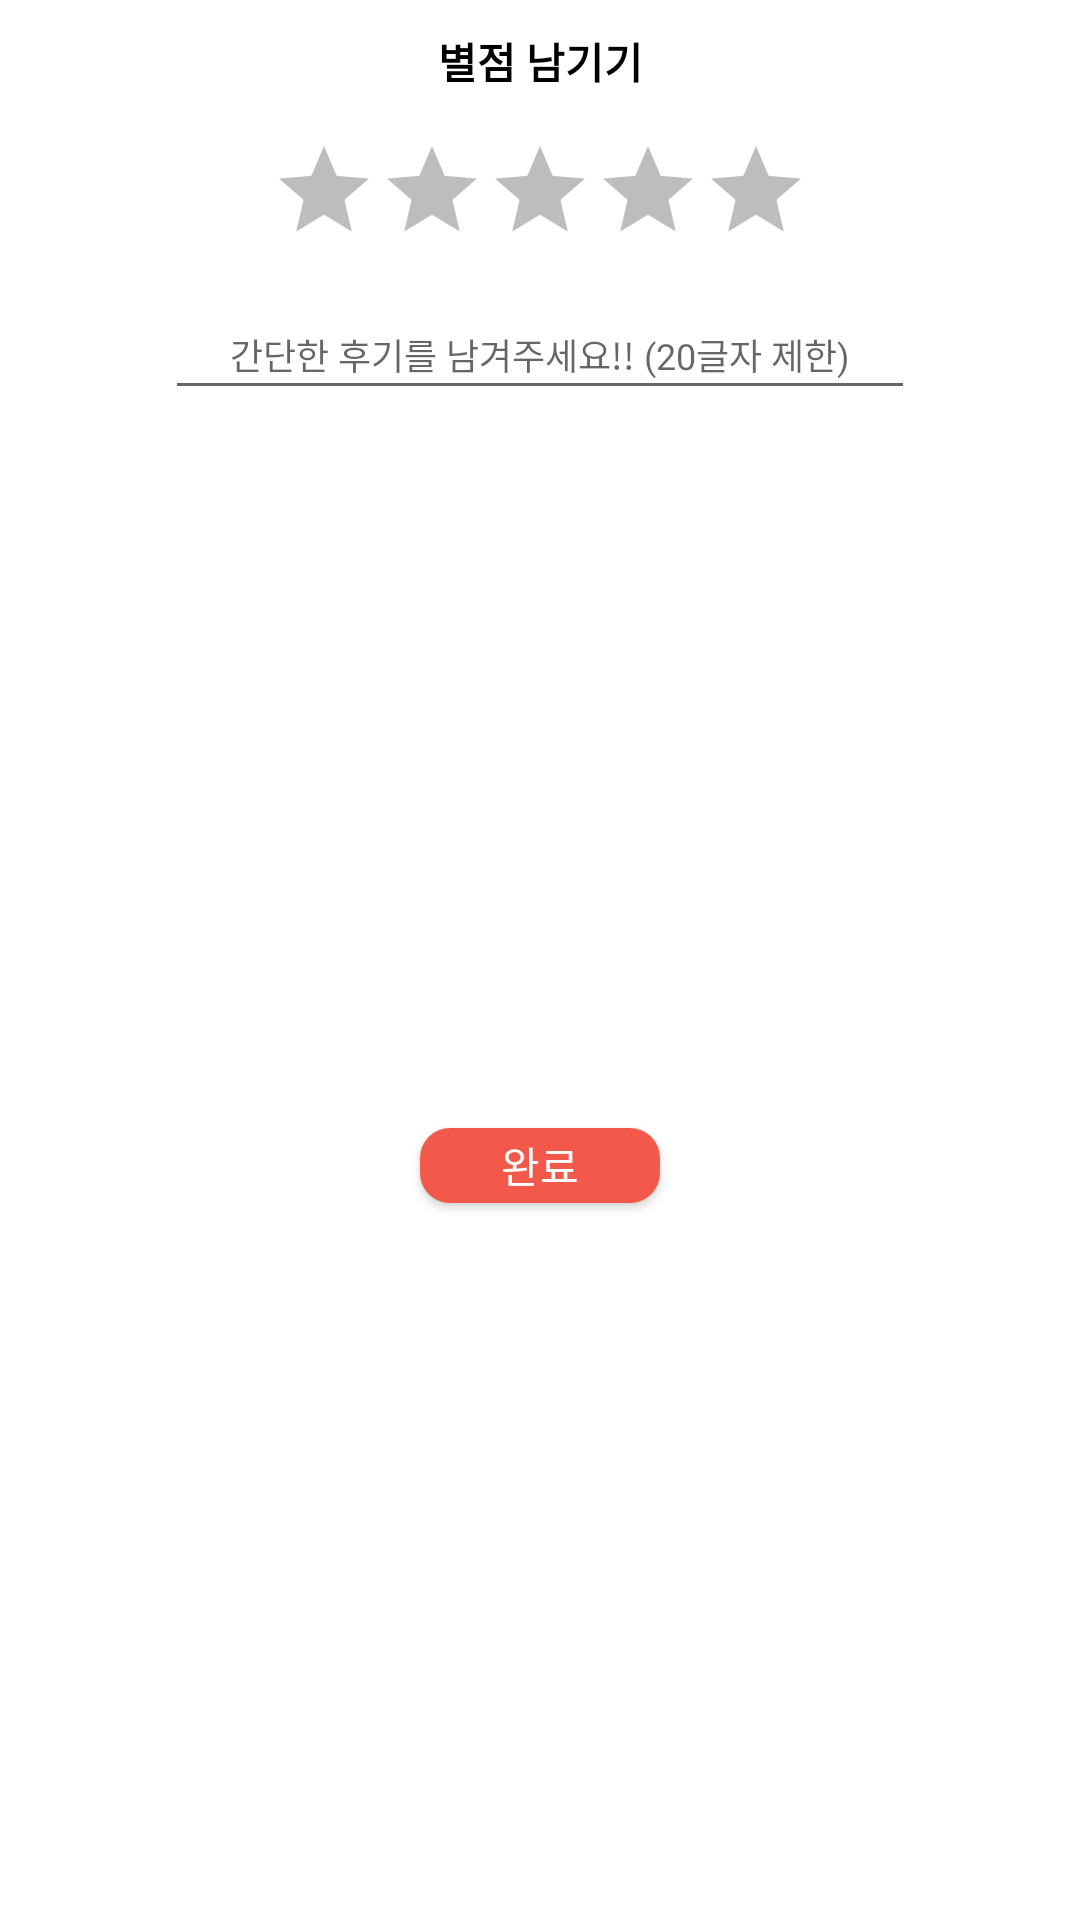

Layout XML and referenced resources for this Android screen:
<!-- AndroidManifest.xml: application theme Theme.ToyProject -->
<!-- res/layout/detail_dialog.xml -->
<?xml version="1.0" encoding="utf-8"?>
<androidx.constraintlayout.widget.ConstraintLayout xmlns:android="http://schemas.android.com/apk/res/android"
    xmlns:app="http://schemas.android.com/apk/res-auto"
    xmlns:tools="http://schemas.android.com/tools"
    android:layout_width="300dp"
    android:layout_height="200dp"
    app:cardCornerRadius="15dp"
    android:layout_gravity="center"
    android:backgroundTint="#FAEEEE"
    android:background="@drawable/detail_dialog">

        <TextView
            android:id="@+id/textView2"
            android:layout_width="wrap_content"
            android:layout_height="wrap_content"
            android:text="별점 남기기"
            android:layout_gravity="center"
            android:textColor="@color/black"
            android:textStyle="bold"
            android:layout_marginTop="10dp"
            app:layout_constraintEnd_toEndOf="parent"
            app:layout_constraintStart_toStartOf="parent"
            app:layout_constraintTop_toTopOf="parent" />

        <RatingBar
            android:id="@+id/dialog_rtb"
            android:layout_width="wrap_content"
            android:layout_height="wrap_content"
            android:stepSize="1.0"
            android:isIndicator="false"
            android:secondaryProgressTint="@android:color/transparent"
            android:progressBackgroundTint="@color/black"
            android:progressTint="#F2594B"
            android:layout_marginTop="15dp"
            android:layout_gravity="center"
            app:layout_constraintEnd_toEndOf="parent"
            app:layout_constraintStart_toStartOf="parent"
            app:layout_constraintTop_toBottomOf="@+id/textView2"
            style="@style/Widget.AppCompat.RatingBar.Indicator"/>

        <EditText
            android:id="@+id/dialog_et"
            android:layout_width="250dp"
            android:layout_height="40dp"
            android:layout_marginTop="15dp"
            android:textSize="12dp"
            android:hint="간단한 후기를 남겨주세요!! (20글자 제한)"
            android:imeOptions="actionDone"
            android:inputType="text"
            android:gravity="center"
            android:maxLines="1"
            android:singleLine="true"
            android:maxLength="20"
            app:layout_constraintEnd_toEndOf="parent"
            app:layout_constraintStart_toStartOf="parent"
            app:layout_constraintTop_toBottomOf="@+id/dialog_rtb" />

        <androidx.appcompat.widget.AppCompatButton
            android:id="@+id/dialog_btn"
            android:layout_width="80dp"
            android:layout_height="25dp"
            android:layout_gravity="center"
            android:background="@drawable/noside_white_edge"
            android:backgroundTint="#F2594B"
            android:text="완료"
            android:textColor="@color/white"
            app:layout_constraintBottom_toBottomOf="parent"
            app:layout_constraintEnd_toEndOf="parent"
            app:layout_constraintStart_toStartOf="parent"
            app:layout_constraintTop_toBottomOf="@+id/dialog_et" />

</androidx.constraintlayout.widget.ConstraintLayout>
<!-- resources referenced by this layout -->
<resources>
  <color name="black">#FF000000</color>
  <color name="white">#FFFFFFFF</color>
  <!-- drawable noside_white_edge (drawable) -->
  <?xml version="1.0" encoding="utf-8"?>
  <shape xmlns:android="http://schemas.android.com/apk/res/android">
      <solid android:color="#DDDDDD"/>
      <corners android:radius="10dp"/>
  </shape>
  <style name="Theme.ToyProject" parent="Theme.MaterialComponents.Light.DarkActionBar">
          
          <item name="colorPrimary">#F2594B</item>
          <item name="colorPrimaryVariant">@color/purple_700</item>
          <item name="colorOnPrimary">@color/white</item>
          
          <item name="colorSecondary">@color/teal_200</item>
          <item name="colorSecondaryVariant">@color/teal_700</item>
          <item name="colorOnSecondary">@color/white</item>
          
          <item name="android:statusBarColor" tools:targetApi="l">@color/white</item>
          <item name="android:windowLightStatusBar" tools:targetApi="m">true</item>
          
          <item name="windowNoTitle">true</item>
      </style>
  <color name="purple_700">#FF3700B3</color>
  <color name="teal_200">#FF03DAC5</color>
  <color name="teal_700">#FF018786</color>
</resources>
